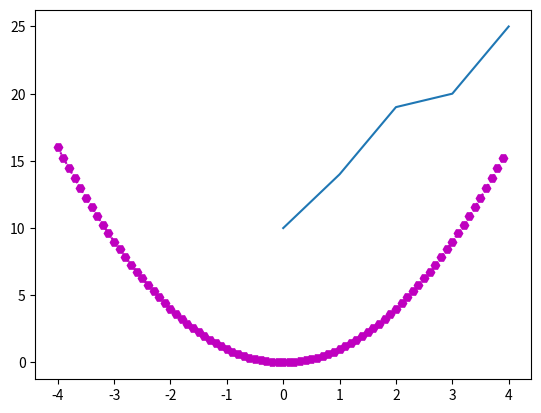
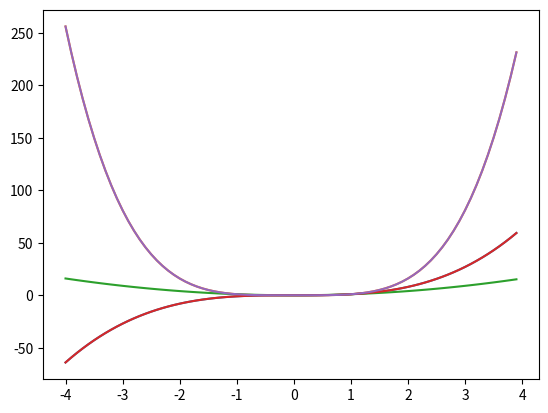
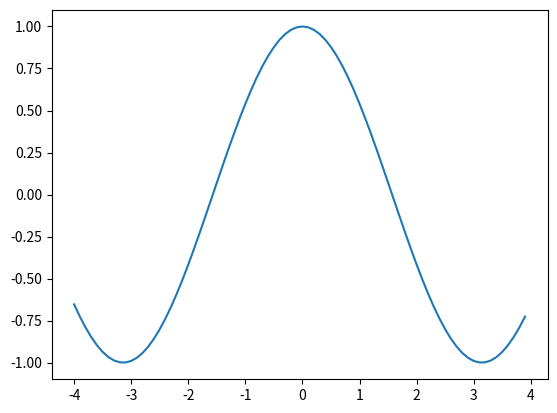

These figures' Python source, in order: (Note: this script raises an exception after producing the figures.)
# matplotlib.pyplot

import matplotlib.pyplot as plt

plt.plot([10,14,19,20,25])
plt.show()

# %matplotlib qt
# plt.plot([10,14,19,20,25])

%matplotlib inline
# plt.plot([10,14,19,20,25])

import numpy as np

x = np.arange(-4,4,0.1)
y1 = x**2
y2 = x**3
y3 = x**4
plt.plot(x,y1,'Hm:')
plt.figure(4) #뒤의 plot 창 번호
plt.plot(x,y2)
plt.plot(x,y3)
plt.show()
y4 = np.cos(x)
plt.plot (x,y1,x,y2,x,y3)
plt.figure()
plt.plot(x,y4)

#plt.subplot(m,n,p) mxn


#cos, sin, exp
#np.cos(), np.sin(), np.exp(), np.log()

#그래프를 확대, 축소할 때 사용
#plt.xlim(xmin, xmax)
#plt.ylim(ymin, ymax)

#그래프 이름
#plt.xlabel(), plt.ylabel(), plt.title()
#plt.grid(True) 그리드생성

#plt.legend([플랏 배열] loc = 0~10) 범례표시

#폰트 설정 - 필요할 떄 찾아서 쓸 것

#plt.text(x,y,"Text") 해당 좌표에 문자출력

#산점도 plt.scatter(x리스트,y리스트, s=size 리스트, c =color리스트)

#막대그래프 plt.bar(index, y, tick_label=index(x)에 들어갈 리스트, width=, colot=)
#가로막대 plt.barh()
#두 개 합칠 경우 tick_label 사용 불가 plt.xticks(tick 위치, 라벨)로 설정

#히스토그램 plt.hist(data, bins=막대 개수) 기본값 10

#파이그래프 plt.pie(빈도 값, labels=""리스트 ,autopct='%.1f%%'), plt.figure(figsize=(5,5)) 기본값 6,4
#plt.pie(startangle=90, counterclock=False) 90도(위) 부터 시계방향으로 기본 = 0(오른쪽)부터 반시계방향으로
#plt.pie(explode=explode_value(bool리스트), shadow=True) 그림자 추가

import matplotlib as mpl
mpl.rcParams["figuer.figsize"]
mpl.rcParams["figuer.dpi"]

# plt.savefig("주소.png", dpi=해상도)
#figsize * dpi 만큼 사이즈로 저장됨

plt.rcParams["font.family"] = 'NanumGothic'

# WordCloud

from wordcloud import WordCloud, STOPWORDS

text = list(map(str,pddf[pddf['삼성버즈']==pddf['삼성버즈'].max()]['본문']))
# print(text[2])
# print(text)
# print(pddf['삼성버즈'].max())
wordcloud = WordCloud(max_font_size=200,
                      font_path = 'NanumGothic.ttf',
                      stopwords=STOPWORDS,
                      background_color='#FFFFFF',
                      width = 1200,
                      height = 800).generate(' '.join(text))

plt.rcParams["font.family"] = 'NanumGothic'
plt.figure(figsize=(5,5))
plt.imshow(wordcloud)
plt.tight_layout(pad=0)
plt.axis('off')
plt.title('버즈량 많은 날 삼성기사')
plt.show()

maxemodata = pddf[pddf['날짜']==list(result[result['삼성감정']==result['삼성감정'].max()]['날짜'])[0]]
maxemotext = list(maxemodata[maxemodata['삼성기사']==1]['본문'])
wordcloud = WordCloud(max_font_size=200,
                      font_path = 'NanumGothic.ttf',
                      stopwords=STOPWORDS,
                      background_color='#FFFFFF',
                      width = 1200,
                      height = 800).generate(' '.join(maxemotext))

plt.rcParams["font.family"] = 'NanumGothic'
plt.figure(figsize=(5,5))
plt.imshow(wordcloud)
plt.tight_layout(pad=0)
plt.axis('off')
plt.title('좋아요 많은 날 삼성기사')
plt.show()

minemodata = pddf[pddf['날짜']==list(result[result['삼성감정']==result['삼성감정'].min()]['날짜'])[0]]
minemotext = list(maxemodata[maxemodata['삼성기사']==1]['본문'])
wordcloud = WordCloud(max_font_size=200,
                      font_path = 'NanumGothic.ttf',
                      stopwords=STOPWORDS,
                      background_color='#FFFFFF',
                      width = 1200,
                      height = 800).generate(' '.join(minemotext))

plt.rcParams["font.family"] = 'NanumGothic'
plt.figure(figsize=(5,5))
plt.imshow(wordcloud)
plt.tight_layout(pad=0)
plt.axis('off')
plt.title('싫어요 많은 날 삼성기사')
plt.show()




# Seaborn



